Labelled photos from "overlays", an image-classification folder in Paras-so/Rice-leaf-disease-predictor. The possible labels are: bacterial leaf blight, brown spot, healthy, leaf blast, leaf scald, narrow brown spot.

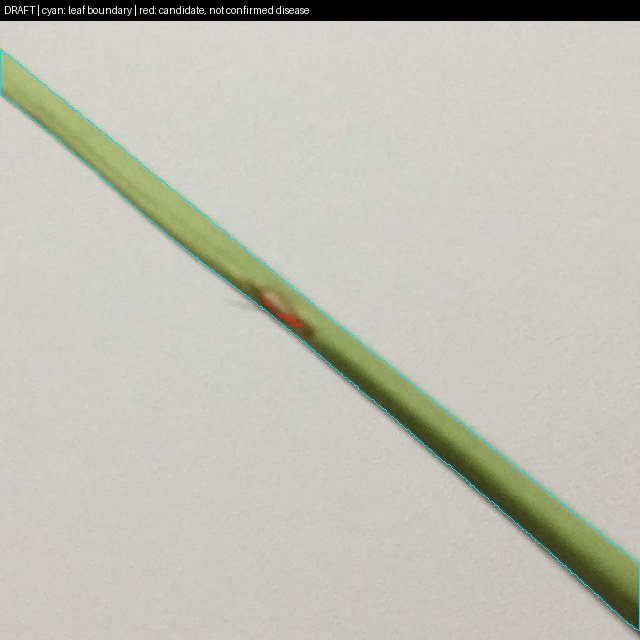
Label: leaf blast

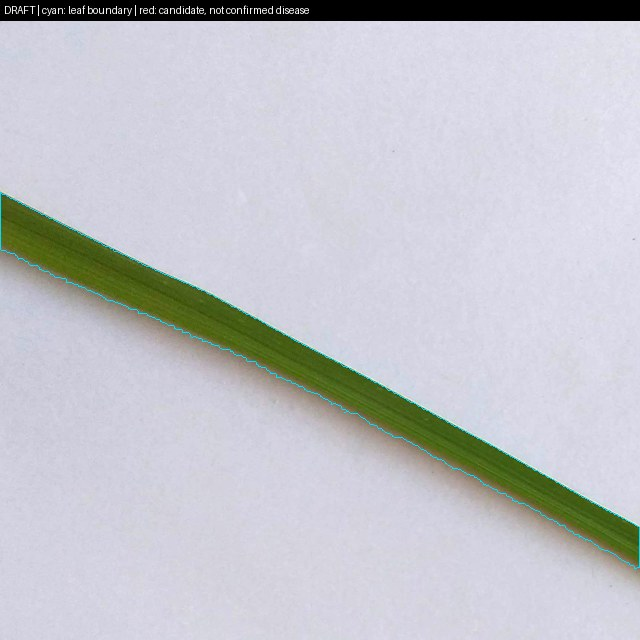
Label: healthy

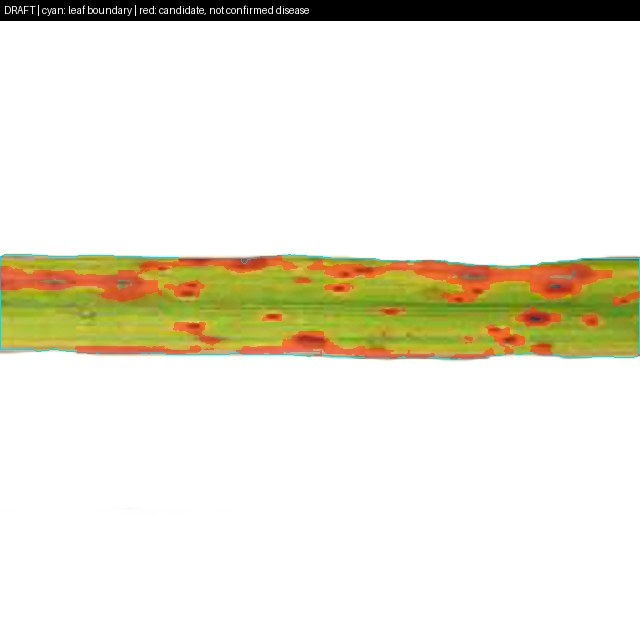
Label: brown spot

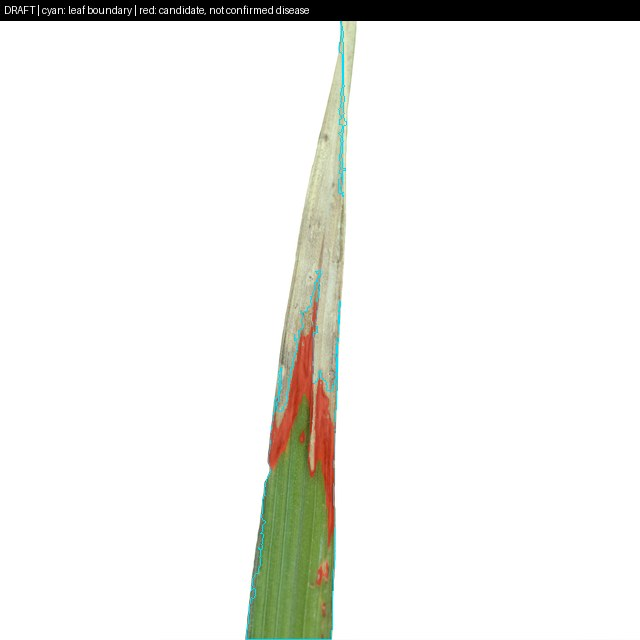
Label: leaf scald

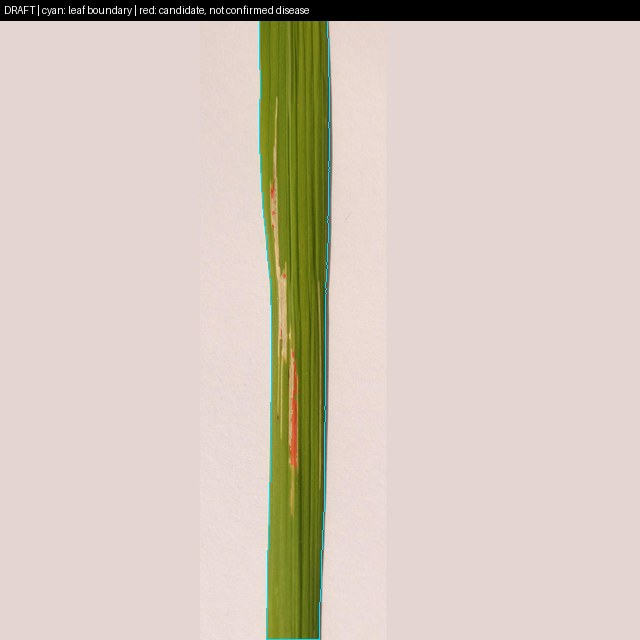
Label: bacterial leaf blight

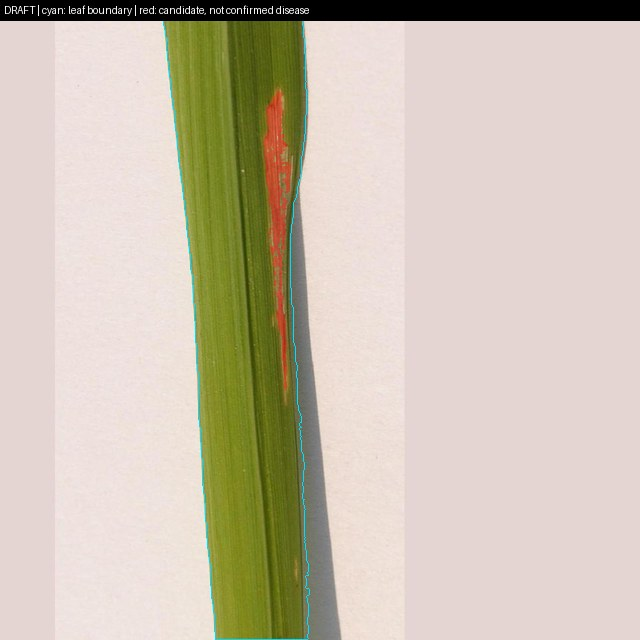
Label: bacterial leaf blight
